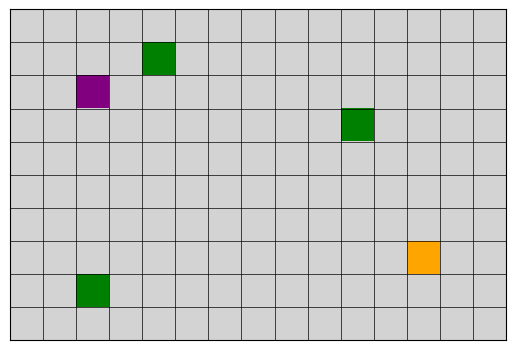

The matplotlib source for this figure:
import matplotlib.pyplot as plt
import matplotlib.colors as mcolors
import numpy as np

def criar_grade(alt, larg):
    return np.zeros((alt, larg), dtype=int)

def colocar_aldeias(grade, posicoes, ids=None):
    if ids is None:
        ids = list(range(1, len(posicoes)+1))
    for (r, c), v in zip(posicoes, ids):
        grade[r, c] = v
    return grade

def colocar_comidas(grade, posicoes):
    for (r, c) in posicoes:
        grade[r, c] = 3
    return grade

def mostrar_grade(grade):
    alt, larg = grade.shape

    cores = mcolors.ListedColormap(["lightgrey", "purple", "orange", "green"]) 
    limites = [-0.5, 0.5, 1.5, 2.5, 3.5]

    normalizacao = mcolors.BoundaryNorm(limites, cores.N)

    figura, eixo = plt.subplots()
    eixo.imshow(grade, cmap=cores, norm=normalizacao)

    # setar as linhas do grid
    eixo.set_xticks(np.arange(-0.5, larg, 1), minor=True)
    eixo.set_yticks(np.arange(-0.5, alt, 1), minor=True)

    eixo.grid(which="minor", color="black", linestyle="-", linewidth=0.5)

    # tira os números
    eixo.tick_params(which="both", bottom=False, left=False, labelbottom=False, labelleft=False)

    plt.show()

# teste
alt, larg = 10, 15
g = criar_grade(alt, larg)
g = colocar_aldeias(g, [(2, 2), (7, 12)], ids=[1, 2])
g = colocar_comidas(g, [(1, 4), (3, 10), (8, 2)])

mostrar_grade(g)